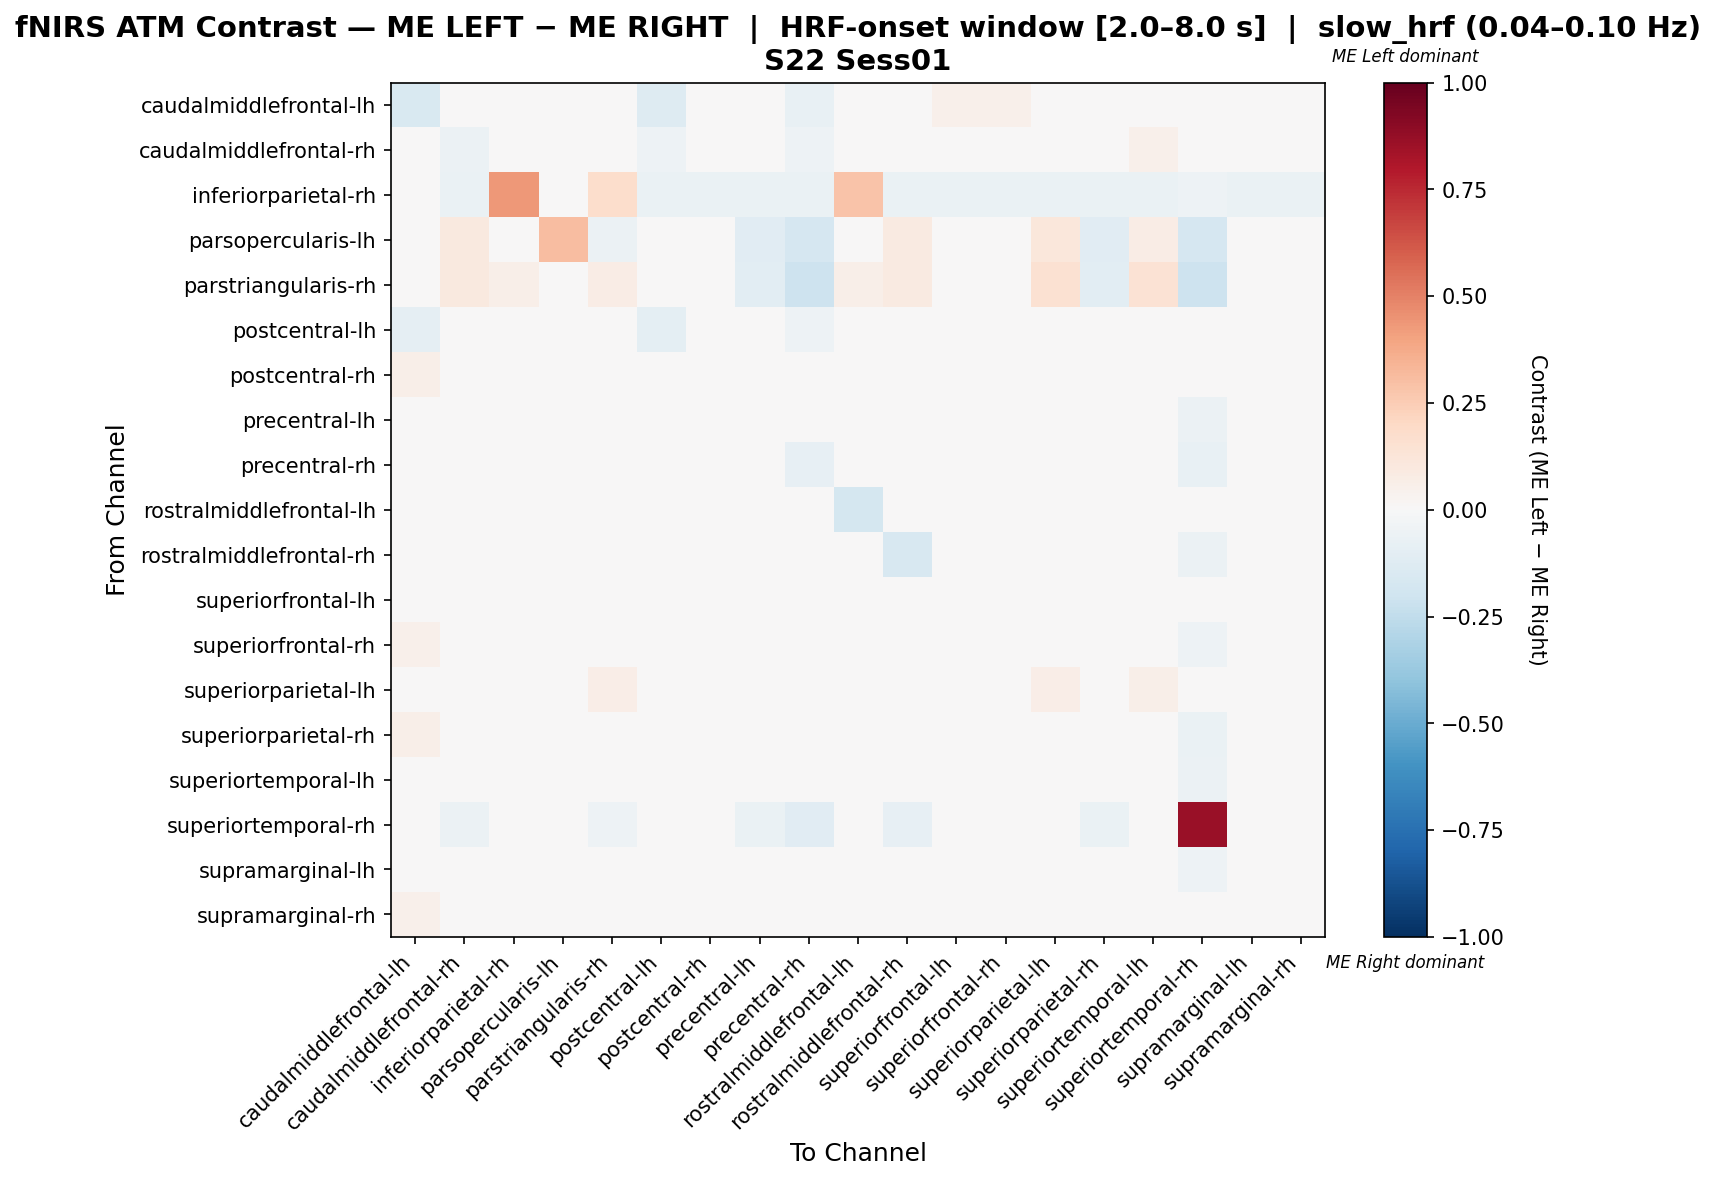

The data file committed next to this chart (first rows):
, caudalmiddlefrontal-lh, caudalmiddlefrontal-rh, inferiorparietal-rh, parsopercularis-lh, parstriangularis-rh, postcentral-lh, postcentral-rh, precentral-lh, precentral-rh, rostralmiddlefrontal-lh, rostralmiddlefrontal-rh, superiorfrontal-lh, superiorfrontal-rh, superiorparietal-lh, superiorparietal-rh, superiortemporal-lh, superiortemporal-rh, supramarginal-lh, supramarginal-rh
caudalmiddlefrontal-lh, -0.1544, -0.04479, -0.02055, 0.0, 0.0, -0.1307, 0.04799, 0.006273, -0.07157, 0.04487, 0.04487, 0.05422, 0.05422, 0.01684, 0.04799, 0.04176, -0.02055, 0.03864, 0.04487
caudalmiddlefrontal-rh, -0.03556, -0.05926, -0.02367, 0.02463, 0.02956, -0.0543, 0.01523, -0.006967, -0.05232, 0.03298, 0.001895, 0.02854, 0.02262, 0.02361, 0.01277, 0.05169, -0.02959, 0.005378, 0.01277
inferiorparietal-rh, -0.02532, -0.06329, 0.4365, 0.0, 0.1795, -0.06329, -0.06329, -0.06329, -0.06329, 0.2827, -0.06329, -0.06329, -0.06329, -0.06329, -0.06329, -0.06329, -0.05063, -0.06329, -0.06329
parsopercularis-lh, 0.0, 0.09756, 0.0, 0.3082, -0.05761, 0.0, -0.02857, -0.1143, -0.1714, 0.0, 0.08943, 0.0, -0.02857, 0.1138, -0.1143, 0.07712, -0.1714, 0.0, 0.0
parstriangularis-rh, 0.0, 0.09836, 0.05738, -0.01345, 0.07461, 0.0, -0.02564, -0.1026, -0.2051, 0.05738, 0.09016, 0.0, -0.02564, 0.1557, -0.1026, 0.1465, -0.2051, 0.0, 0.0
postcentral-lh, -0.08658, -0.03501, -0.02162, 0.0, 0.0, -0.09403, 0.02941, 0.01408, -0.05459, 0.04563, 0.0319, 0.04651, 0.03819, 0.002655, 0.02649, 0.03438, -0.02162, 0.01772, 0.02649
postcentral-rh, 0.05616, 0.02337, -0.03279, -0.01639, -0.01639, 0.02337, -0.02896, 0.01518, 0.008869, 0.03346, 0.01707, 0.02337, -0.009412, -0.01133, -0.02076, 0.01391, -0.04918, 0.00256, -0.03211
precentral-lh, 0.01072, -0.009488, -0.02597, -0.03247, -0.03247, -0.003724, 0.02083, -0.01671, -0.04699, 0.04031, 0.02444, 0.04173, 0.03236, -0.004379, -0.001534, 0.02156, -0.05844, 0.01579, 0.02444
precentral-rh, -0.02017, -0.02495, -0.01914, -0.02392, -0.03349, -0.03931, 0.03725, -0.005815, -0.08559, 0.04839, 0.02446, 0.04203, 0.03725, 0.009877, 0.02289, 0.0356, -0.07656, 0.03239, 0.03882
rostralmiddlefrontal-lh, 0.04537, 0.01625, -0.002215, 0.0, 0.01972, 0.01625, 0.01625, 0.01625, 0.01343, -0.1761, 0.01343, 0.01625, 0.01625, -0.01474, 0.01343, 0.01061, -0.03883, 0.004977, 0.01343
rostralmiddlefrontal-rh, 0.04352, -0.01048, -0.0303, 0.02667, 0.02933, 0.01321, 0.005636, 0.02079, 0.01055, 0.0257, -0.1598, 0.01321, 0.005636, 0.01588, 0.005636, 0.04479, -0.06061, -0.002364, 0.00297
superiorfrontal-lh, 0.04789, 0.0111, -0.04255, 0.0, 0.0, 0.01686, -0.008186, 0.0275, 0.01021, 0.02373, -0.0004292, 0.01686, 0.003342, -0.02925, -0.01107, 0.007327, -0.04255, -0.01971, -0.01107
superiorfrontal-rh, 0.05337, 0.02268, -0.03361, -0.01681, -0.01681, 0.02853, -0.02519, 0.02012, 0.005504, 0.03364, 0.01391, 0.02853, -0.00801, -0.01533, -0.02811, 0.01098, -0.05042, -0.003268, -0.01971
superiorparietal-lh, 0.02189, 0.0225, -0.04255, 0.04317, 0.06835, -0.02066, -0.0313, -0.01003, -0.01003, 0.0006123, 0.0189, -0.02066, -0.0313, 0.06926, -0.0313, 0.05832, -0.04255, -0.0313, -0.0313
superiorparietal-rh, 0.05755, 0.02792, -0.02963, -0.03704, -0.03704, 0.02792, -0.0124, 0.005702, -0.008285, 0.03616, 0.02135, 0.02792, -0.001706, -0.004971, -0.02722, 0.01806, -0.06667, 0.01065, -0.008285
superiortemporal-lh, 0.03393, 0.02585, -0.03846, 0.008617, 0.03393, -0.004528, -0.01414, -0.01414, -0.01414, 0.0147, 0.02332, -0.004528, -0.01414, 0.01573, -0.02376, 0.04357, -0.05769, -0.009591, -0.004528
superiortemporal-rh, -0.0146, -0.05839, -0.0292, -0.0365, -0.05109, -0.0365, -0.0438, -0.06569, -0.1168, -0.0292, -0.08029, -0.0365, -0.0438, -0.0365, -0.06569, -0.0438, 0.8613, -0.0365, -0.0365
supramarginal-lh, 0.0479, 0.007494, -0.0404, 0.0, 0.0, 0.007494, -0.01271, 0.0176, 0.0176, 0.0277, 0.007494, 0.007494, -0.01271, -0.0176, -0.01271, 0.01401, -0.05051, 0.004562, -0.01271
supramarginal-rh, 0.0535, 0.01902, -0.03448, -0.008621, -0.008621, 0.01902, -0.03271, 0.01902, 0.0158, 0.03304, 0.0158, 0.01902, -0.01547, -0.01314, -0.01547, 0.01258, -0.0431, 0.0007484, -0.03592
